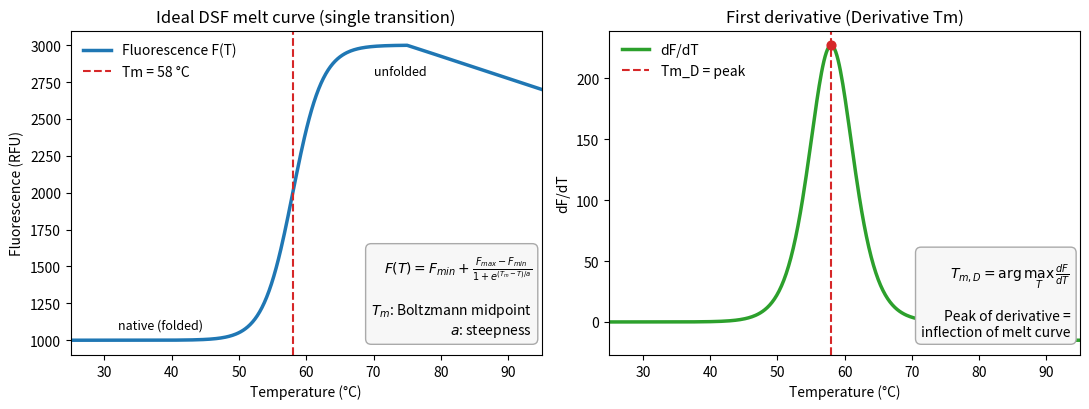
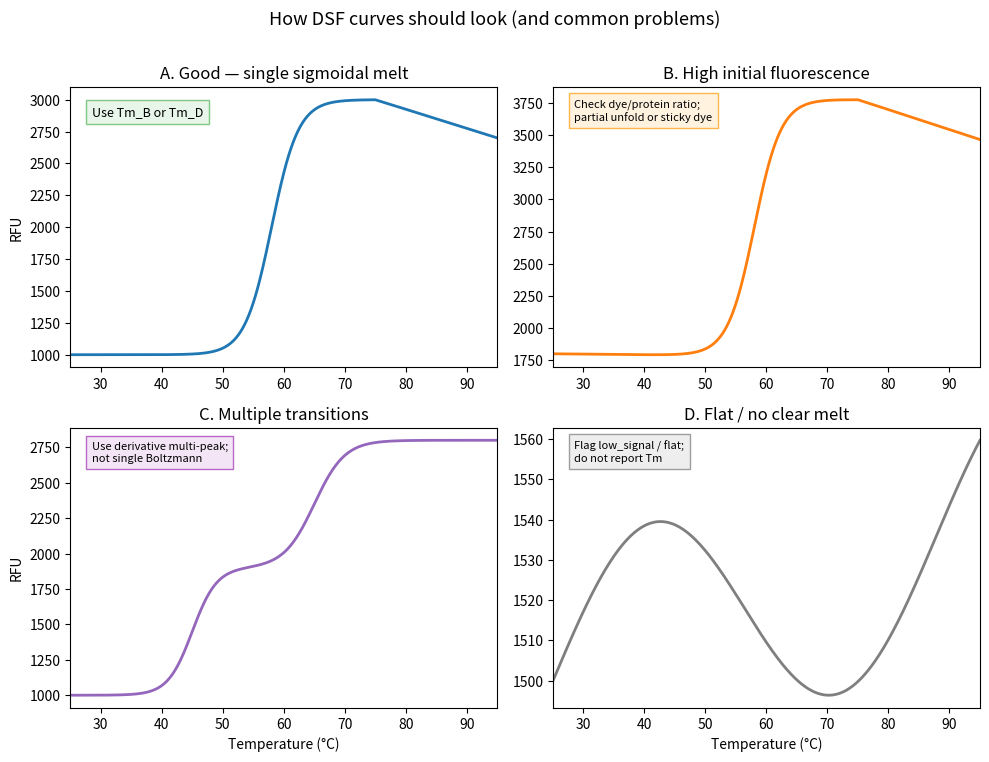
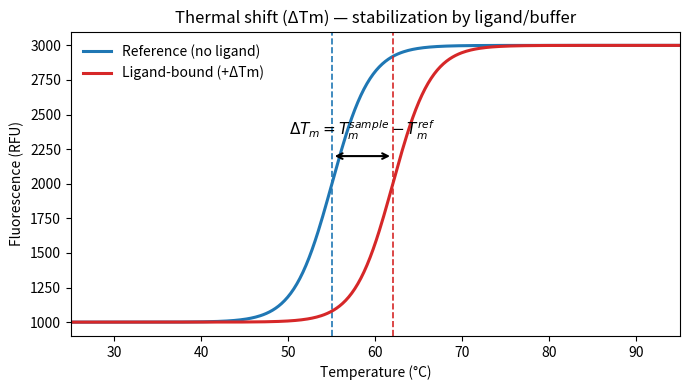

Here is the Python script that generated these plots, in order:
#!/usr/bin/env python3
"""
Generate example DSF curves with formulas annotated.

Ideal Boltzmann melt, first-derivative Tm, delta-Tm schematic,
and good vs problematic shapes for training/documentation.
"""

from __future__ import annotations

import argparse
from pathlib import Path

import matplotlib

matplotlib.use("Agg")
import matplotlib.pyplot as plt
import numpy as np


def boltzmann(T, Fmin, Fmax, Tm, a):
    z = np.clip((Tm - T) / max(a, 1e-6), -60, 60)
    return Fmin + (Fmax - Fmin) / (1.0 + np.exp(z))


def main():
    parser = argparse.ArgumentParser()
    parser.add_argument("--out", default="docs/figures")
    args = parser.parse_args()
    out = Path(args.out)
    out.mkdir(parents=True, exist_ok=True)

    T = np.linspace(25, 95, 400)
    Tm, a = 58.0, 2.2
    Fmin, Fmax = 1000.0, 3000.0
    F = boltzmann(T, Fmin, Fmax, Tm, a)
    # mild high-T drop
    F = F - 0.15 * (Fmax - Fmin) * np.clip((T - 75) / 20, 0, 1)
    dF = np.gradient(F, T)

    # --- Ideal + formula ---
    fig, axes = plt.subplots(1, 2, figsize=(11, 4.2))

    ax = axes[0]
    ax.plot(T, F, color="#1f77b4", lw=2.5, label="Fluorescence F(T)")
    ax.axvline(Tm, color="#d62728", ls="--", lw=1.5, label=f"Tm = {Tm:.0f} °C")
    ax.annotate("native (folded)", xy=(32, Fmin + 80), fontsize=9)
    ax.annotate("unfolded", xy=(70, Fmax - 200), fontsize=9)
    ax.set_xlabel("Temperature (°C)")
    ax.set_ylabel("Fluorescence (RFU)")
    ax.set_title("Ideal DSF melt curve (single transition)")
    ax.legend(frameon=False, loc="upper left")
    ax.set_xlim(25, 95)
    ax.text(
        0.98,
        0.05,
        r"$F(T)=F_{min}+\frac{F_{max}-F_{min}}{1+e^{(T_m-T)/a}}$"
        "\n\n"
        r"$T_m$: Boltzmann midpoint"
        "\n"
        r"$a$: steepness",
        transform=ax.transAxes,
        fontsize=10,
        va="bottom",
        ha="right",
        bbox=dict(boxstyle="round,pad=0.4", facecolor="#f7f7f7", edgecolor="#aaaaaa"),
    )

    ax = axes[1]
    ax.plot(T, dF, color="#2ca02c", lw=2.5, label="dF/dT")
    idx = int(np.argmax(dF))
    ax.axvline(T[idx], color="#d62728", ls="--", lw=1.5, label="Tm_D = peak")
    ax.scatter([T[idx]], [dF[idx]], color="#d62728", zorder=5, s=40)
    ax.set_xlabel("Temperature (°C)")
    ax.set_ylabel("dF/dT")
    ax.set_title("First derivative (Derivative Tm)")
    ax.legend(frameon=False, loc="upper left")
    ax.set_xlim(25, 95)
    ax.text(
        0.98,
        0.05,
        r"$T_{m,D}=\arg\max_T\,\frac{dF}{dT}$"
        "\n\nPeak of derivative =\ninflection of melt curve",
        transform=ax.transAxes,
        fontsize=10,
        va="bottom",
        ha="right",
        bbox=dict(boxstyle="round,pad=0.4", facecolor="#f7f7f7", edgecolor="#aaaaaa"),
    )

    fig.tight_layout()
    p1 = out / "ideal_dsf_curves.png"
    fig.savefig(p1, dpi=180, bbox_inches="tight")
    plt.close(fig)
    print(f"[+] {p1}")

    # --- Good vs bad ---
    F_hi = F + 800 - 0.5 * (T - 25)
    F2 = 1000 + 900 / (1 + np.exp((45 - T) / 2.0)) + 900 / (1 + np.exp((65 - T) / 2.5))
    F_flat = 1500 + 30 * np.sin((T - 25) / 10) + np.linspace(0, 40, len(T))

    fig, axes = plt.subplots(2, 2, figsize=(10, 7.5))
    axes[0, 0].plot(T, F, color="#1f77b4", lw=2)
    axes[0, 0].set_title("A. Good — single sigmoidal melt")
    axes[0, 0].set_ylabel("RFU")
    axes[0, 0].text(
        0.05,
        0.9,
        "Use Tm_B or Tm_D",
        transform=axes[0, 0].transAxes,
        fontsize=9,
        bbox=dict(facecolor="#e8f5e9", edgecolor="#81c784"),
    )

    axes[0, 1].plot(T, F_hi, color="#ff7f0e", lw=2)
    axes[0, 1].set_title("B. High initial fluorescence")
    axes[0, 1].text(
        0.05,
        0.88,
        "Check dye/protein ratio;\npartial unfold or sticky dye",
        transform=axes[0, 1].transAxes,
        fontsize=8,
        bbox=dict(facecolor="#fff3e0", edgecolor="#ffb74d"),
    )

    axes[1, 0].plot(T, F2, color="#9467bd", lw=2)
    axes[1, 0].set_title("C. Multiple transitions")
    axes[1, 0].set_xlabel("Temperature (°C)")
    axes[1, 0].set_ylabel("RFU")
    axes[1, 0].text(
        0.05,
        0.88,
        "Use derivative multi-peak;\nnot single Boltzmann",
        transform=axes[1, 0].transAxes,
        fontsize=8,
        bbox=dict(facecolor="#f3e5f5", edgecolor="#ba68c8"),
    )

    axes[1, 1].plot(T, F_flat, color="#7f7f7f", lw=2)
    axes[1, 1].set_title("D. Flat / no clear melt")
    axes[1, 1].set_xlabel("Temperature (°C)")
    axes[1, 1].text(
        0.05,
        0.88,
        "Flag low_signal / flat;\ndo not report Tm",
        transform=axes[1, 1].transAxes,
        fontsize=8,
        bbox=dict(facecolor="#eeeeee", edgecolor="#9e9e9e"),
    )

    for ax in axes.ravel():
        ax.set_xlim(25, 95)
    fig.suptitle("How DSF curves should look (and common problems)", fontsize=13, y=1.01)
    fig.tight_layout()
    p2 = out / "good_vs_bad_dsf.png"
    fig.savefig(p2, dpi=180, bbox_inches="tight")
    plt.close(fig)
    print(f"[+] {p2}")

    # --- Delta Tm ---
    fig, ax = plt.subplots(figsize=(7, 4))
    for Tm_i, lab, col in [
        (55, "Reference (no ligand)", "#1f77b4"),
        (62, "Ligand-bound (+ΔTm)", "#d62728"),
    ]:
        Fi = boltzmann(T, Fmin, Fmax, Tm_i, a)
        ax.plot(T, Fi, lw=2.2, color=col, label=lab)
        ax.axvline(Tm_i, color=col, ls="--", lw=1.2)
    ax.annotate(
        "",
        xy=(62, 2200),
        xytext=(55, 2200),
        arrowprops=dict(arrowstyle="<->", color="black", lw=1.5),
    )
    ax.text(58.5, 2350, r"$\Delta T_m = T_m^{sample} - T_m^{ref}$", ha="center", fontsize=11)
    ax.set_xlabel("Temperature (°C)")
    ax.set_ylabel("Fluorescence (RFU)")
    ax.set_title("Thermal shift (ΔTm) — stabilization by ligand/buffer")
    ax.legend(frameon=False)
    ax.set_xlim(25, 95)
    fig.tight_layout()
    p3 = out / "delta_tm_schematic.png"
    fig.savefig(p3, dpi=180, bbox_inches="tight")
    plt.close(fig)
    print(f"[+] {p3}")
    print("Done. See docs/example_curves.md for instructions.")


if __name__ == "__main__":
    main()
